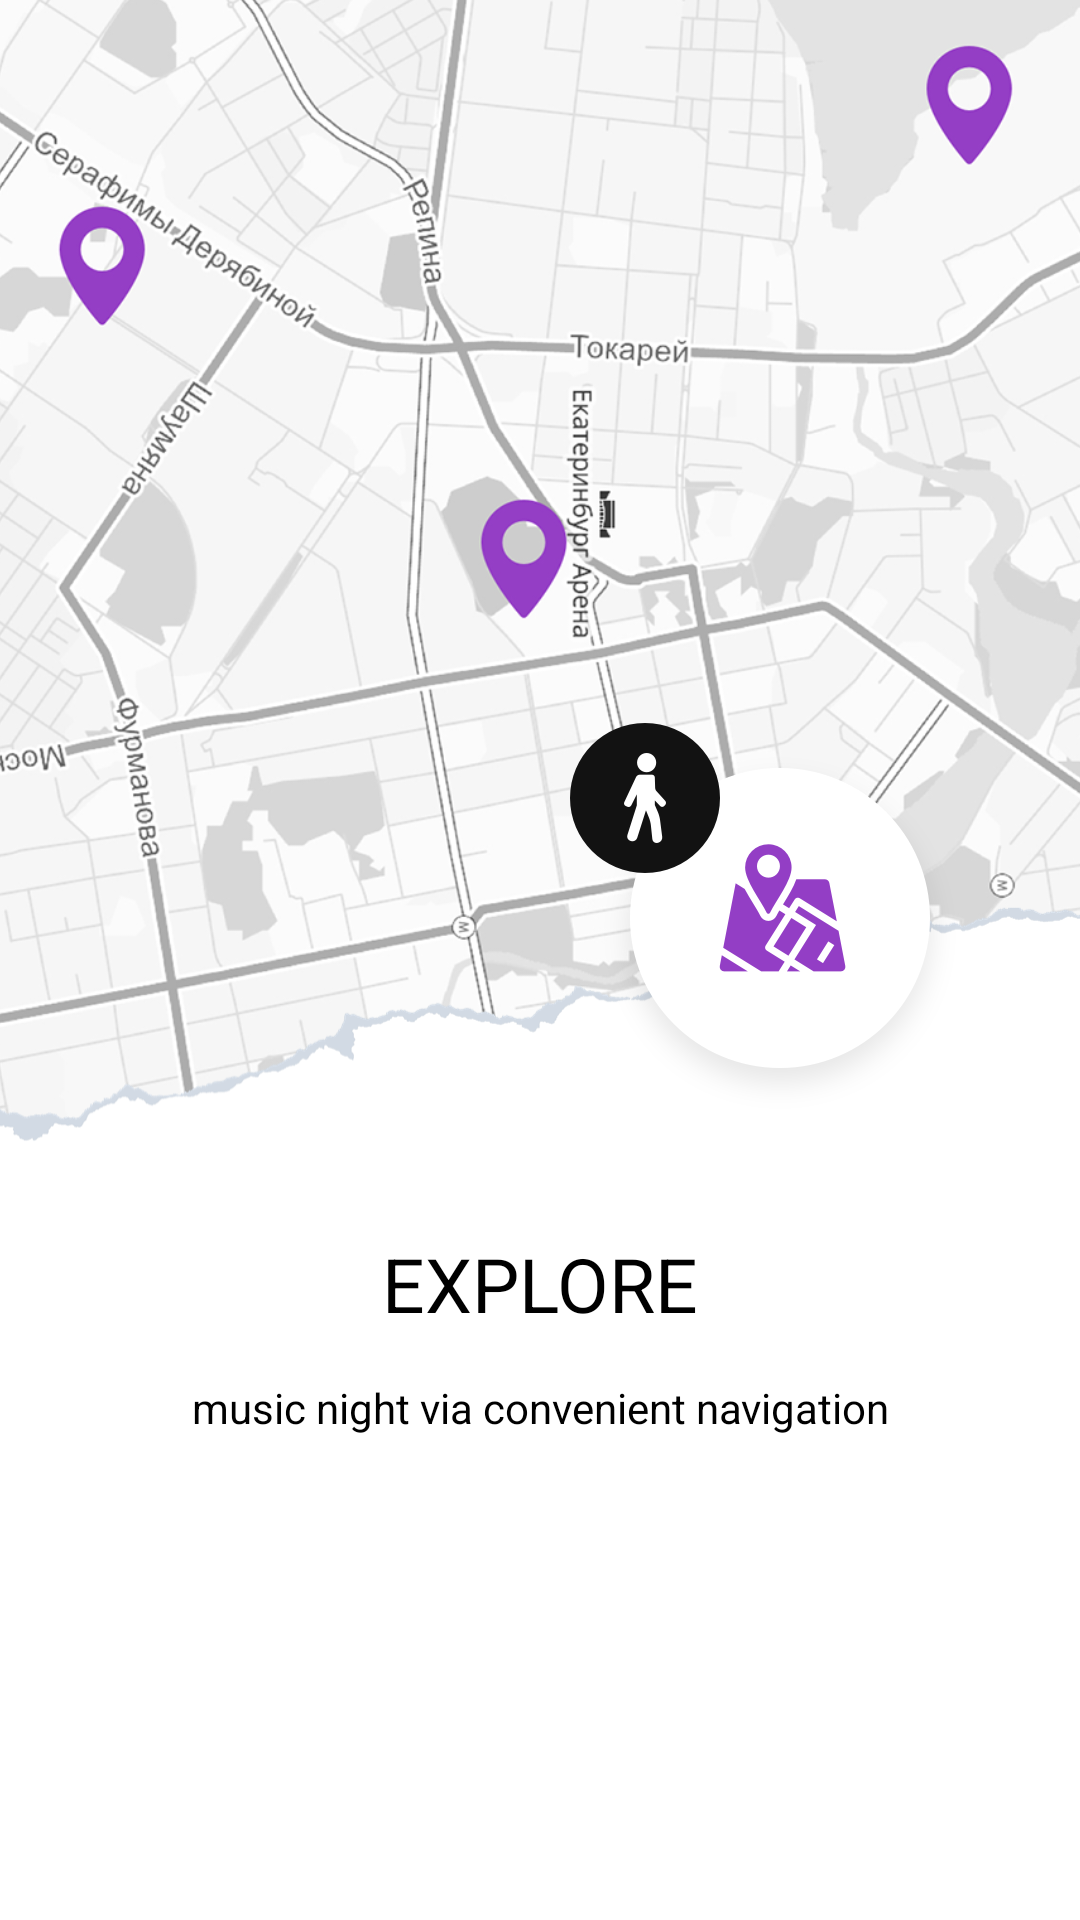

The Android layout XML behind this screen, and the referenced resources:
<!-- AndroidManifest.xml: application theme AppTheme -->
<!-- res/layout/fragment_explore.xml -->
<?xml version="1.0" encoding="utf-8"?>
<androidx.constraintlayout.widget.ConstraintLayout xmlns:android="http://schemas.android.com/apk/res/android"
  xmlns:app="http://schemas.android.com/apk/res-auto"
  xmlns:tools="http://schemas.android.com/tools"
  android:orientation="vertical"
  android:layout_width="match_parent"
  android:layout_height="match_parent">

  <View
    android:id="@+id/exploreBackground"
    android:layout_width="0dp"
    android:layout_height="wrap_content"
    android:background="@drawable/ic_explore_background"
    app:layout_constraintBottom_toBottomOf="@id/exploreButton"
    app:layout_constraintDimensionRatio="w,1:1.08"
    app:layout_constraintEnd_toEndOf="parent"
    app:layout_constraintStart_toStartOf="parent"
    app:layout_constraintTop_toTopOf="parent"/>

  <View
    android:id="@+id/exploreBackgroundBlurred"
    android:layout_width="0dp"
    android:layout_height="wrap_content"
    android:alpha="0"
    android:background="@drawable/ic_explore_background_blurred"
    app:layout_constraintBottom_toBottomOf="@id/exploreBackground"
    app:layout_constraintEnd_toEndOf="@id/exploreBackground"
    app:layout_constraintStart_toStartOf="@id/exploreBackground"
    app:layout_constraintTop_toTopOf="@id/exploreBackground"/>

  <androidx.constraintlayout.widget.ConstraintLayout
    android:id="@+id/exploreLayoutFooter"
    android:layout_width="0dp"
    android:layout_height="0dp"
    app:layout_constraintBottom_toBottomOf="parent"
    app:layout_constraintEnd_toEndOf="parent"
    app:layout_constraintStart_toStartOf="parent"
    app:layout_constraintTop_toTopOf="@id/exploreTitleSpace">

    <androidx.constraintlayout.widget.ConstraintLayout
      android:id="@+id/exploreFooterLayout"
      android:layout_width="0dp"
      android:layout_height="match_parent"
      app:layout_constraintBottom_toBottomOf="parent"
      app:layout_constraintEnd_toEndOf="parent"
      app:layout_constraintStart_toStartOf="parent"
      app:layout_constraintTop_toTopOf="parent">

      <View
        android:id="@+id/exploreFooter"
        android:layout_width="0dp"
        android:layout_height="0dp"
        android:background="@drawable/ic_tutorial_footer"
        app:layout_constraintDimensionRatio="w,1:2.42"
        app:layout_constraintEnd_toEndOf="parent"
        app:layout_constraintStart_toStartOf="parent"
        app:layout_constraintTop_toTopOf="parent"/>

      <View
        android:layout_width="0dp"
        android:layout_height="10dp"
        android:background="@color/white"
        app:layout_constraintBottom_toBottomOf="@id/exploreFooter"
        app:layout_constraintEnd_toEndOf="parent"
        app:layout_constraintStart_toStartOf="parent"
        app:layout_constraintTop_toBottomOf="@id/exploreFooter"/>

      <View
        android:id="@+id/exploreFooter2"
        android:layout_width="0dp"
        android:layout_height="0dp"
        android:background="@color/white"
        app:layout_constraintBottom_toBottomOf="parent"
        app:layout_constraintEnd_toEndOf="parent"
        app:layout_constraintStart_toStartOf="parent"
        app:layout_constraintTop_toBottomOf="@id/exploreFooter"/>

    </androidx.constraintlayout.widget.ConstraintLayout>

  </androidx.constraintlayout.widget.ConstraintLayout>

  <ImageView
    android:id="@+id/exploreButton"
    android:layout_width="wrap_content"
    android:layout_height="wrap_content"
    android:layout_marginBottom="40dp"
    android:layout_marginEnd="40dp"
    android:src="@drawable/ic_explore_button"
    app:layout_constraintBottom_toTopOf="@id/exploreTitle"
    app:layout_constraintEnd_toEndOf="parent"
    tools:ignore="ContentDescription"/>

  <ImageView
    android:id="@+id/exploreDistance"
    android:layout_width="wrap_content"
    android:layout_height="wrap_content"
    android:src="@drawable/ic_explore_distance"
    android:translationY="@dimen/explore_distance_translation"
    android:translationX="@dimen/explore_distance_translation"
    app:layout_constraintTop_toTopOf="@id/exploreButton"
    app:layout_constraintStart_toStartOf="@id/exploreButton"
    tools:ignore="ContentDescription"/>

  <View
    android:id="@+id/exploreTitleSpace"
    android:layout_width="0dp"
    android:layout_height="109dp"
    app:layout_constraintBottom_toTopOf="@id/exploreTitle"
    app:layout_constraintEnd_toEndOf="parent"
    app:layout_constraintStart_toStartOf="parent"/>

  <TextView
      android:id="@+id/exploreTitle"
      android:layout_width="wrap_content"
      android:layout_height="wrap_content"
      android:layout_marginBottom="15dp"
      android:text="@string/explore_title"
      android:textAllCaps="true"
      android:textColor="@color/black"
      android:textSize="25sp"
      app:layout_constraintBottom_toTopOf="@id/exploreDescription"
      app:layout_constraintEnd_toEndOf="parent"
      app:layout_constraintStart_toStartOf="parent" />

  <TextView
    android:id="@+id/exploreDescription"
    android:layout_width="0dp"
    android:layout_height="wrap_content"
    android:layout_marginTop="8dp"
    android:layout_marginBottom="145dp"
    android:layout_marginStart="13dp"
    android:layout_marginEnd="13dp"
    android:gravity="center_horizontal"
    android:lines="2"
    android:maxLines="2"
    android:text="@string/explore_description"
    android:textColor="@color/black"
    android:textSize="14sp"
    app:layout_constraintBottom_toBottomOf="parent"
    app:layout_constraintEnd_toEndOf="parent"
    app:layout_constraintStart_toStartOf="parent"/>

</androidx.constraintlayout.widget.ConstraintLayout>
<!-- resources referenced by this layout -->
<resources>
  <color name="black">#000</color>
  <color name="white">#fff</color>
  <dimen name="explore_distance_translation">-10dp</dimen>
  <!-- drawable ic_explore_background: png bitmap (drawable-hdpi, 312875 bytes) -->
  <!-- drawable ic_explore_background_blurred: png bitmap (drawable-hdpi, 203885 bytes) -->
  <!-- drawable ic_explore_button: png bitmap (drawable-hdpi, 11747 bytes) -->
  <!-- drawable ic_explore_distance: png bitmap (drawable-hdpi, 2667 bytes) -->
  <!-- drawable ic_tutorial_footer: png bitmap (drawable-hdpi, 15373 bytes) -->
  <string name="explore_description">music night via convenient navigation</string>
  <string name="explore_title">explore</string>
  <style name="AppTheme" parent="Theme.MaterialComponents.Light.NoActionBar">
          
          <item name="colorPrimary">@color/colorPrimary</item>
          <item name="colorPrimaryDark">@color/colorPrimaryDark</item>
          <item name="colorAccent">@color/colorAccent</item>
          <item name="android:windowBackground">@color/window_background</item>
          <item name="shapeAppearanceSmallComponent">@style/ShapeAppearance.App.SmallComponent</item>
      </style>
  <color name="colorPrimary">#933ec5</color>
  <color name="colorPrimaryDark">@color/black</color>
  <color name="colorAccent">#933ec5</color>
  <color name="window_background">#f6f6f6</color>
  <style name="ShapeAppearance.App.SmallComponent" parent="ShapeAppearance.MaterialComponents.SmallComponent">
          <item name="cornerFamily">rounded</item>
          <item name="cornerSize">20dp</item>
      </style>
</resources>
